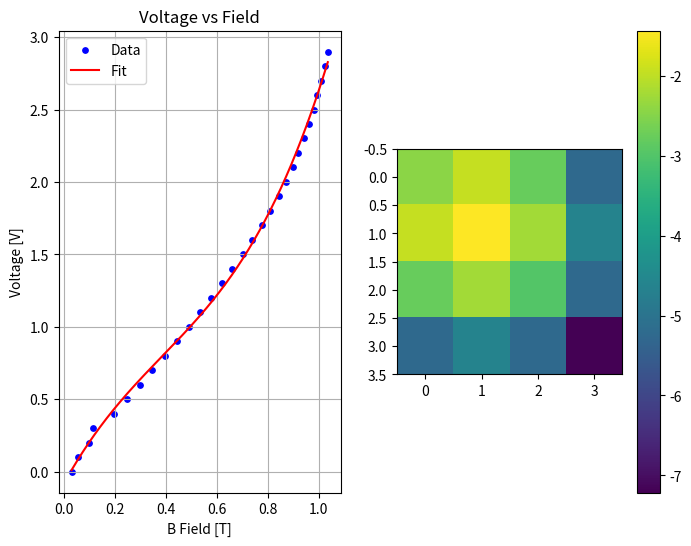

Write the Python code that produced this figure.
import numpy as np 
import matplotlib.pyplot as plt 
from scipy.optimize import curve_fit

voltage = np.arange(0, 3, 0.1)
field = np.array([29.9, 55.1, 97.8, 114.8, 195.3, 246, 299, 347, 397, 444, 489, 534, 577, 619, 661, 701, 739, 775, 809, 842, 870, 898, 920, 943, 961, 979, 993, 1009, 1023, 1035]) / 1000 #T

def f_tri(x, a, b, c, d):
    return a*x**3 + b*x**2 + c*x+ d

popt, pcov = curve_fit(f_tri, field, voltage,p0 = [0, 0, .5, 0.02])
a_opt, b_opt, c_opt, d_opt = popt
xModel = np.linspace(np.min(field), np.max(field), 1000)
yModel = f_tri(xModel, a_opt, b_opt, c_opt, d_opt)

co = np.polyfit(voltage, field, 3)

print('Polyfit: ', co)
print('Curve_fit:', popt)
print('Curve_fit error:', np.sqrt(np.diag(pcov)))

fig, axes= plt.subplots(1, 2, figsize = (8, 6))
ax = axes[0]
bx = axes[1]

ax.scatter(field, voltage, s = 15, color = 'blue', label = 'Data')
ax.plot(xModel, yModel, color = 'red', label = 'Fit')
ax.set_title('Voltage vs Field')
ax.set_ylabel('Voltage [V]')
ax.set_xlabel('B Field [T]')
ax.legend()
ax.grid()

bx.imshow(np.log(np.abs(pcov)))
fig.colorbar(bx.imshow(np.log(np.abs(pcov))), ax = bx)

plt.show()